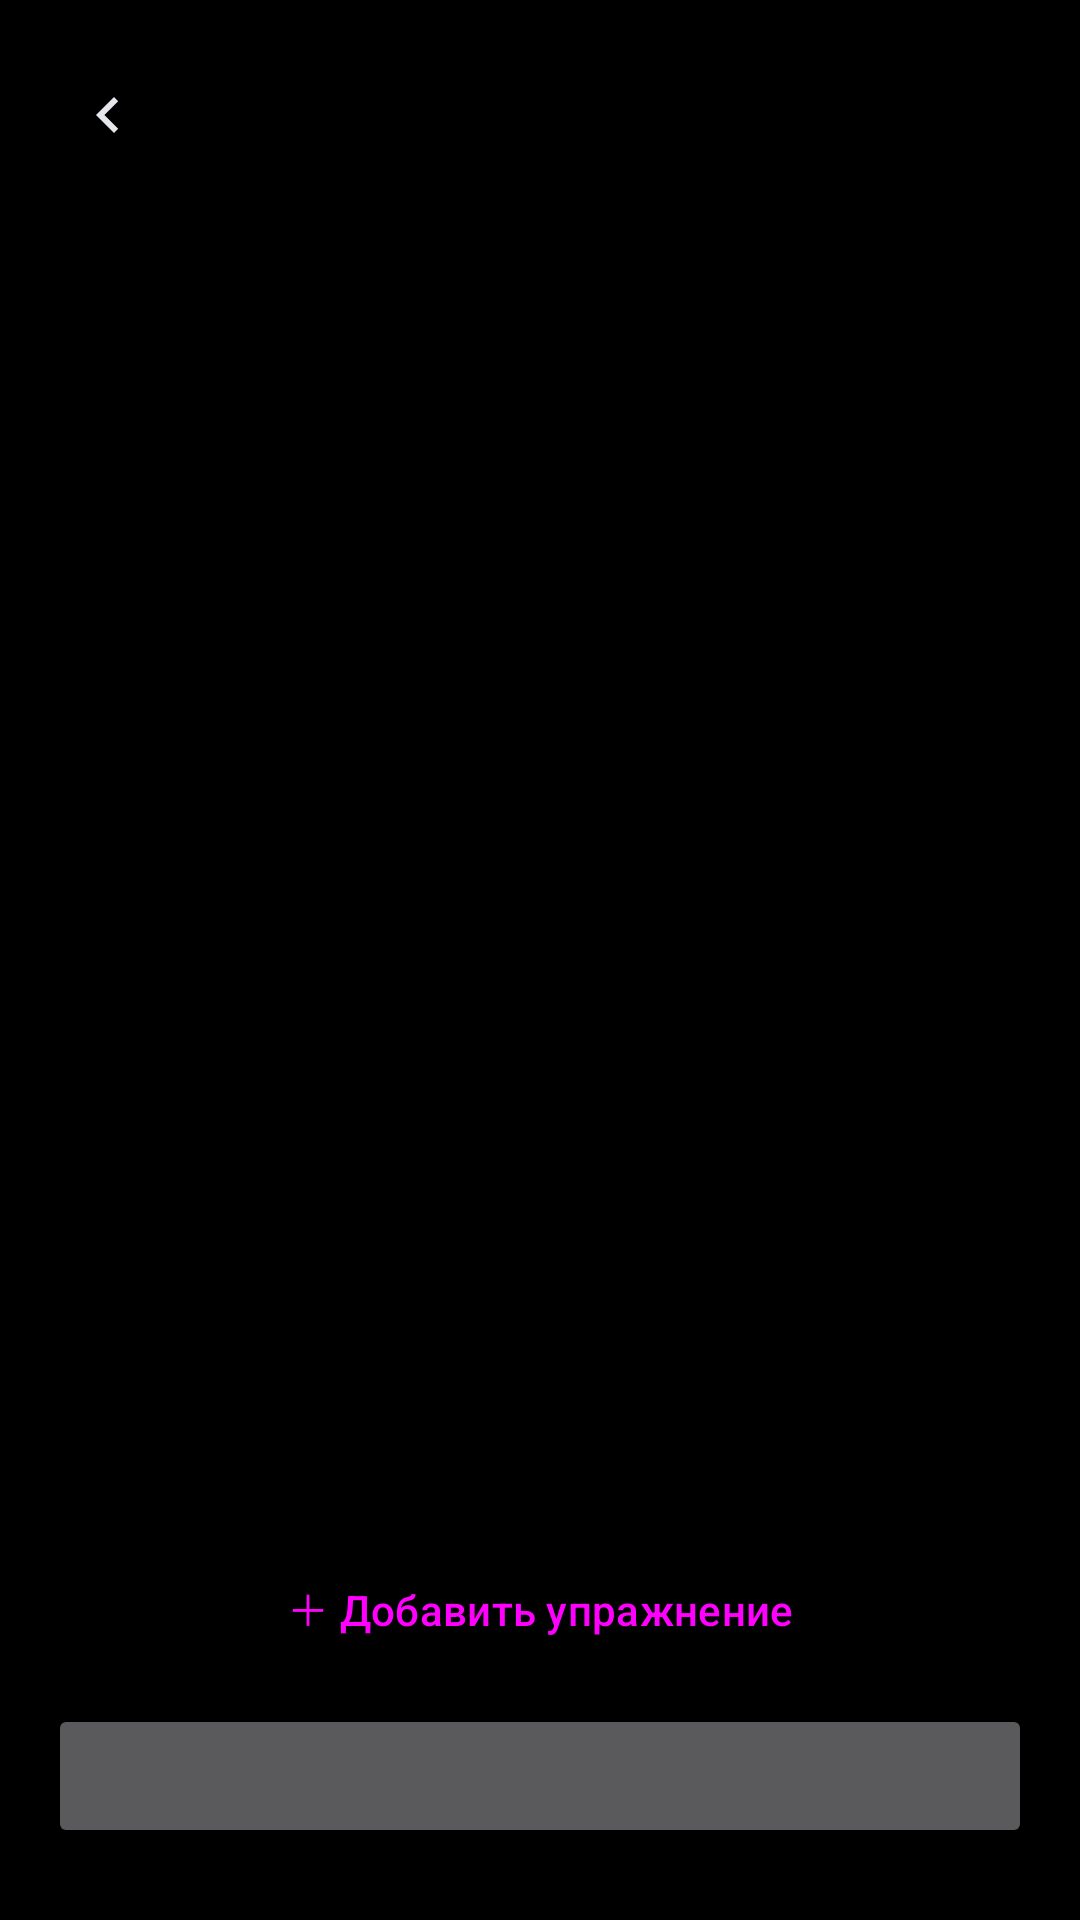

The Android layout XML behind this screen, and the referenced resources:
<!-- AndroidManifest.xml: application theme Theme.GymLog -->
<!-- res/layout/fragment_workout_session.xml -->
<?xml version="1.0" encoding="utf-8"?>
<LinearLayout
    xmlns:android="http://schemas.android.com/apk/res/android"
    xmlns:app="http://schemas.android.com/apk/res-auto"
    android:layout_width="match_parent"
    android:layout_height="match_parent"
    android:orientation="vertical"
    android:background="?attr/colorSurface">

    <LinearLayout
        android:layout_width="match_parent"
        android:layout_height="wrap_content"
        android:orientation="horizontal"
        android:gravity="center_vertical"
        android:paddingHorizontal="16dp"
        android:paddingTop="12dp">

        <ImageButton
            android:id="@+id/back_btn"
            android:layout_width="40dp"
            android:layout_height="40dp"
            android:background="?attr/selectableItemBackgroundBorderless"
            android:contentDescription="Назад"
            android:src="@drawable/ic_chevron_left" />

        <LinearLayout
            android:layout_width="0dp"
            android:layout_weight="1"
            android:layout_height="wrap_content"
            android:orientation="vertical"
            android:layout_marginStart="8dp">

            <TextView
                android:id="@+id/ws_title"
                android:layout_width="match_parent"
                android:layout_height="wrap_content"
                android:singleLine="true"
                android:ellipsize="end"
                android:textAppearance="@style/TextAppearance.GymLog.Title" />

            <TextView
                android:id="@+id/ws_date"
                android:layout_width="match_parent"
                android:layout_height="wrap_content"
                android:textSize="13sp"
                android:textColor="@color/md_theme_onSurfaceVariant" />
        </LinearLayout>

        <TextView
            android:id="@+id/ws_timer"
            android:layout_width="wrap_content"
            android:layout_height="wrap_content"
            android:layout_marginStart="8dp"
            android:textSize="13sp"
            android:textColor="@color/md_theme_onSurfaceVariant" />
    </LinearLayout>

    <TextView
        android:id="@+id/ws_summary"
        android:layout_width="match_parent"
        android:layout_height="wrap_content"
        android:paddingHorizontal="16dp"
        android:paddingTop="8dp"
        android:textSize="13sp"
        android:textColor="@color/md_theme_onSurfaceVariant" />

    <androidx.recyclerview.widget.RecyclerView
        android:id="@+id/sets_list"
        android:layout_width="match_parent"
        android:layout_height="0dp"
        android:layout_weight="1"
        android:layout_marginTop="8dp"
        android:paddingHorizontal="16dp"
        android:clipToPadding="false"
        android:paddingBottom="8dp"
        android:overScrollMode="never" />

    <Button
        android:id="@+id/btn_add_exercise"
        android:layout_width="match_parent"
        android:layout_height="wrap_content"
        android:layout_marginHorizontal="16dp"
        android:text="＋ Добавить упражнение"
        style="@style/Widget.Material3.Button.TonalButton" />

    <Button
        android:id="@+id/btn_finish"
        android:layout_width="match_parent"
        android:layout_height="wrap_content"
        android:layout_marginHorizontal="16dp"
        android:layout_marginTop="8dp"
        android:layout_marginBottom="24dp" />
</LinearLayout>
<!-- resources referenced by this layout -->
<resources>
  <color name="md_theme_onSurfaceVariant">#FFA3AAB6</color>
  <!-- drawable ic_chevron_left (drawable) -->
  <?xml version="1.0" encoding="utf-8"?>
  <vector xmlns:android="http://schemas.android.com/apk/res/android"
      android:width="24dp" android:height="24dp"
      android:viewportWidth="24" android:viewportHeight="24"
      android:tint="?attr/colorOnSurface">
      <path android:fillColor="#000000" android:pathData="M15.4,7.4L14,6l-6,6 6,6 1.4,-1.4L10.8,12z" />
  </vector>
  <style name="TextAppearance.GymLog.Title" parent="TextAppearance.Material3.HeadlineSmall">
          <item name="android:textStyle">bold</item>
          <item name="android:textSize">26sp</item>
      </style>
  <color name="md_theme_primary">#FF6C93DE</color>
  <color name="md_theme_onPrimary">#FF0B1B36</color>
  <color name="md_theme_primary_container">#FF1C3459</color>
  <color name="md_theme_onPrimaryContainer">#FFB9D2F6</color>
  <color name="md_theme_secondary">#FFA8B6CE</color>
  <color name="md_theme_onSecondary">#FF172640</color>
  <color name="md_theme_secondary_container">#FF263450</color>
  <color name="md_theme_onSecondaryContainer">#FFC6D5E9</color>
  <color name="md_theme_tertiary">#FF7FCDBF</color>
  <color name="md_theme_onTertiary">#FF00382F</color>
  <color name="md_theme_tertiary_container">#FF16534A</color>
  <color name="md_theme_onTertiaryContainer">#FFA3E8DC</color>
  <color name="md_theme_error">#FFF2B8B5</color>
  <color name="md_theme_onError">#FF601410</color>
  <color name="md_theme_error_container">#FF8C1D18</color>
  <color name="md_theme_onErrorContainer">#FFF9DEDC</color>
  <color name="md_theme_background">#FF000000</color>
  <color name="md_theme_onBackground">#FFE5E7EC</color>
  <color name="md_theme_surface">#FF000000</color>
  <color name="md_theme_onSurface">#FFE5E7EC</color>
  <color name="md_theme_surface_variant">#FF1B1F27</color>
  <color name="md_theme_outline">#FF565D69</color>
  <color name="md_theme_outline_variant">#FF262B33</color>
  <color name="md_theme_surface_container">#FF0D1015</color>
  <color name="md_theme_surface_container_high">#FF161A21</color>
  <color name="md_theme_surface_container_highest">#FF1E222B</color>
  <color name="md_theme_surface_container_low">#FF090C10</color>
</resources>
